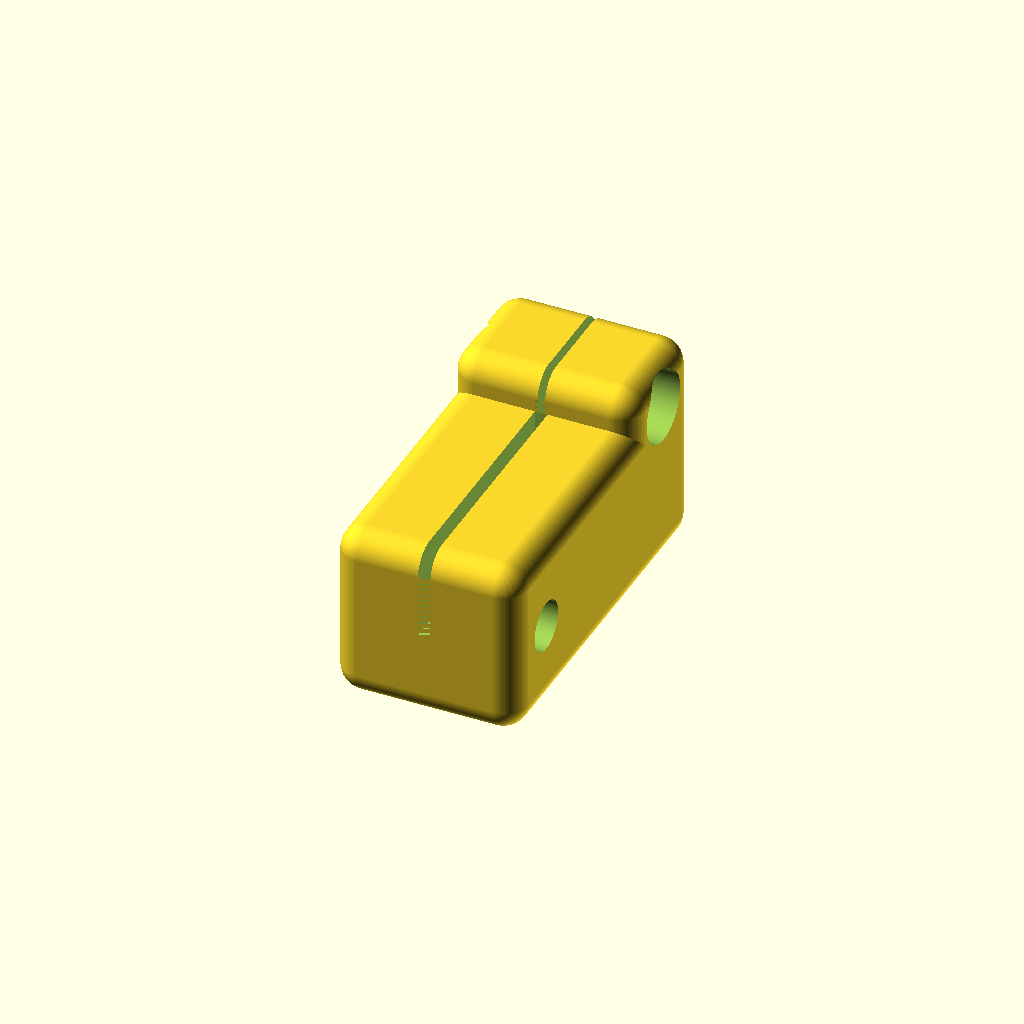
Cell 1: rendered with the file's own defaults.
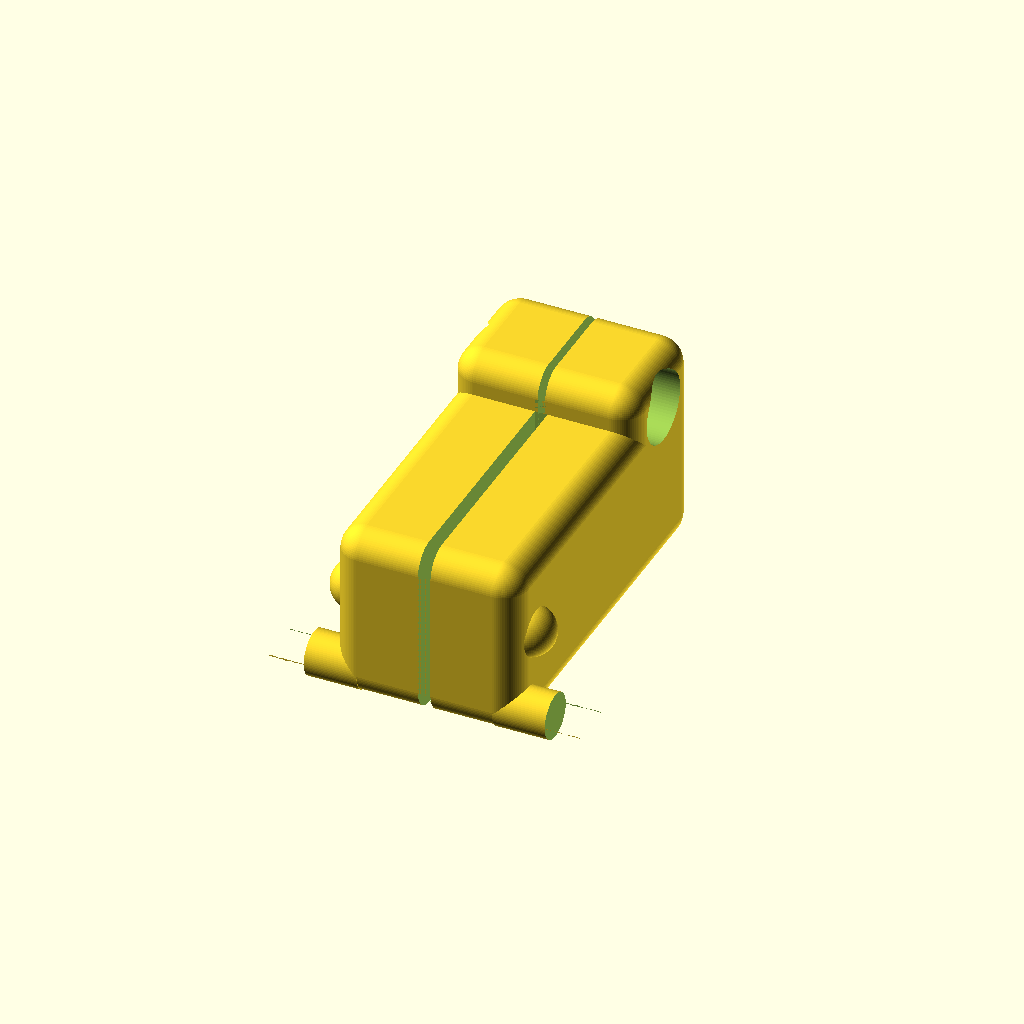
Cell 2: near_boom_version = true (everything else at default).
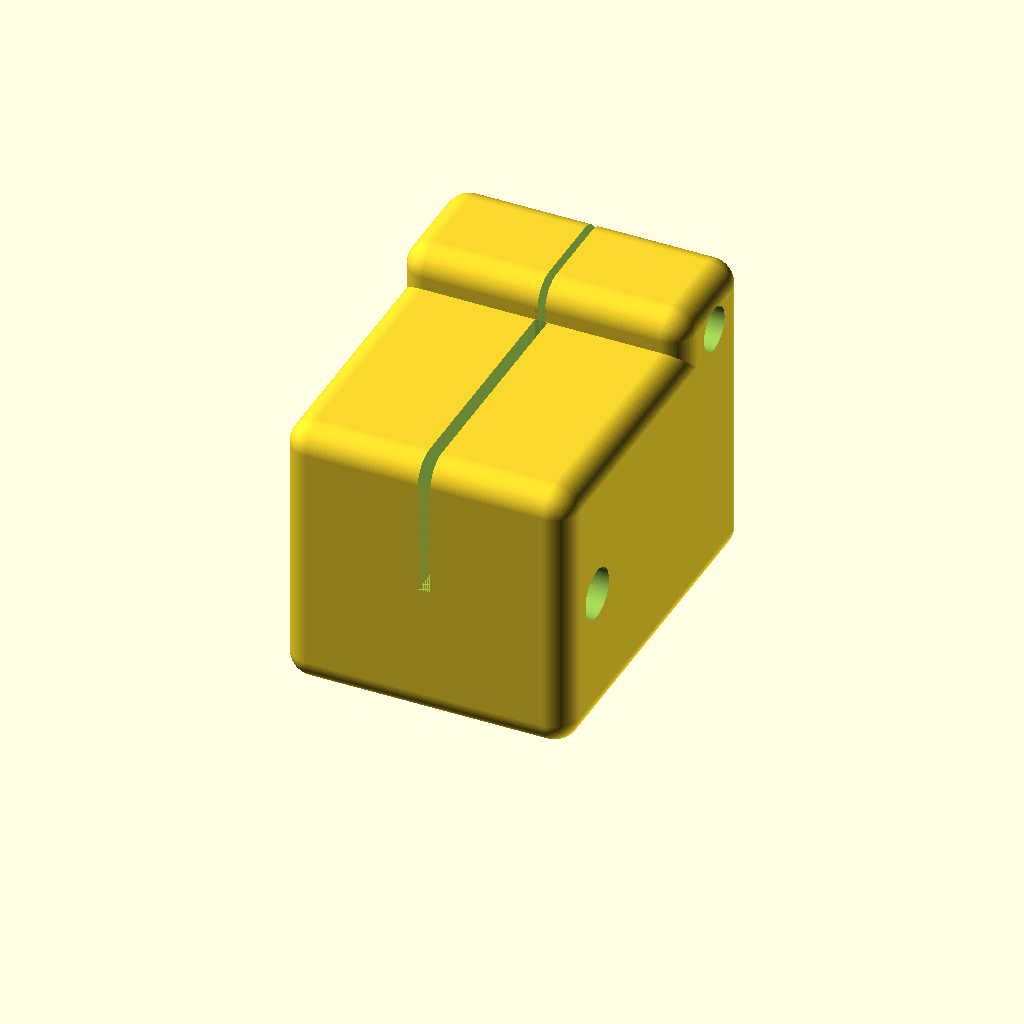
Cell 3 — spreaders_dia set to 16.2, the other parameters unchanged.
All cells are drawn from one camera (rotation 55°, 0°, 25°, orthographic, colour scheme Cornfield), so only the parameter changes between them.
The OpenSCAD source (src/antenna_spreader_clamp.scad):
// Antenna Spreader / Wire Clamp - v5
// Clamp body for wire spreader spikes, with optional pivots for
// print-in-place assembly in all_in_one.scad
// EA4IPW - Parametric design

// ============================================================
// FREE PARAMETERS (for standalone Customizer use)
// When called from all_in_one.scad, these are overridden
// by the module arguments.
// ============================================================

/* [Type] */
near_boom_version = false; // Near-boom version adds pivots for all_in_one assembly
driven_element = false;    // Driven element: 45° wire exit holes for soldering (no horizontal wire hole)

/* [Spreader] */
spreaders_dia = 8.10;   // Wire spreader / spike diameter

// ============================================================
// DESIGN CONSTANTS (structural/hardware, rarely changed)
// Hidden from the customizer — edit here in source if needed.
// ============================================================

// Design Constants
/* [Hidden] */
clamp_wall = 3;            // Wall thickness around spreader
clamp_width_extra = 0.35;  // Extra wall per side on width (M3 clearance)
fillet_r = 2;              // Edge rounding radius
ear_drop = 3;              // Clamping ear extension below body
ear_length = 10;           // Y extent of clamping ear
ear_slot_width=0.6;        // ear slot width, don't make too wide (1mm) to avoid cracks when tightening the screw
body_length = 30;          // Y axis (front to rear)

// Wire
/* [Hidden] */
wire_dia = 4;              // Wire pass-through hole diameter (0 to disable)
wire_from_back = 5;        // Distance from back of body to wire hole center
wire_exit_angle = 35;      // Driver: angle from vertical toward the side (degrees)
wire_spread_angle = 20;    // Driver: Y-axis spread between the two exits (degrees)

// Hardware
/* [Hidden] */
slot_width = 1;            // Fixation slot width
pivot_d = 3.6;             // Pivot cylinder diameter
pivot_l = 5;               // Pivot cylinder length
pivot_angle_cut = 90;
m3nut = 6.4;
m3head = 5.7;
m3screw = 3.5;

// Lock Detent
/* [Hidden] */
lock_bump_dia = 4.0;            // Diameter of locking bump sphere
lock_bump_protrusion = 1.5;     // How far bump extends beyond body surface
lock_radius = 6;                // Distance from pivot center to bump center
lock_angle_open = 75;           // Angle at open (print) position (degrees from pivot)

// Quality
/* [Hidden] */
$fn = 80;

// ============================================================
// DERIVED (from spreaders_dia + constants)
// ============================================================
body_height = spreaders_dia + 2 * clamp_wall;
body_width  = spreaders_dia + 2 * (clamp_wall + clamp_width_extra);

// Lock bump position in clamp local frame (YZ, relative to pivot center)
lock_y_open = pivot_d/2 + lock_radius * cos(lock_angle_open);
lock_z_open = pivot_d/2 + lock_radius * sin(lock_angle_open);

// ============================================================
// MODULES
// ============================================================

module _clamp_body(body_width, body_length, body_height, fillet_r, ear_drop, ear_length) {
    union() {
        cube([
            body_width  - 2*fillet_r,
            body_length - 2*fillet_r,
            body_height - 2*fillet_r
        ]);
        // the "ear", later slotted for fixation
        translate([0, body_length - ear_length, 0])
            cube([body_width - 2*fillet_r, ear_length - fillet_r*2, body_height - 2*fillet_r + ear_drop]);
    }
}

module clamp_body(body_width, body_length, body_height, fillet_r, ear_drop, ear_length) {
    translate([-body_width/2 + fillet_r, fillet_r, fillet_r])
        minkowski() {
            _clamp_body(body_width, body_length, body_height, fillet_r, ear_drop, ear_length);
            sphere(r = fillet_r);
        }
}

module clamp_spreader_hole(body_height, body_length, spreader_dia, ear_drop, fillet_r) {
    // Horizontal hole for wire spreader, through the body center
    translate([0, 5, body_height/2])
        rotate([90, 0, 180])
        cylinder(d=spreader_dia, h=body_height + ear_drop + 40);
}

module clamp_spreader_hole_insert(body_length, body_height, spreader_dia) {
    // Chamfered entry for spreader insertion
    translate([0, body_length, body_height/2])
        rotate([90, 0, 0])
        cylinder(d1=spreader_dia+1, d2=spreader_dia, h=1);
}

module wire_hole(body_width, body_length, body_height, wire_dia, wire_from_back, slot_width, driven_element) {
    if (wire_dia > 0) {
        if (driven_element) {
            // Driver element: angled holes on each side of the slot.
            // Each hole starts above spreader center, angles outward (±X)
            // and downward (-Z) for pulling wires out for soldering.
            // wire_exit_angle: 0=straight down, 90=horizontal
            // wire_spread_angle: Y-axis spread between the two exits
            for (side = [1, -1]) {
                translate([0, wire_from_back * 2, -body_height*0.2])
                    rotate([0, 0, side < 0 ? 180 : 0])
                    rotate([side < 0 ? -wire_spread_angle : wire_spread_angle,
                            wire_exit_angle, 0])
                    cylinder(d=wire_dia, h=body_width * 2, center=false);
            }
        } else {
            // Regular element: horizontal wire pass-through + vertical exit holes
            translate([0, wire_from_back, body_height/2])
                rotate([0, 90, 0])
                cylinder(d=wire_dia, h=body_width + 20, center=true);
        }
    }
}

module fixation_slot(slot_width, body_length, body_height) {
    translate([-slot_width/2, 0, body_height/2])
        cube([slot_width, body_length, 20]);
}

module nut_hole(body_width, body_length, body_height) {
    translate([-10, body_length-5, body_height-0.5])
        rotate([0, 90, 0])
        union() {
            cylinder(d=m3nut, h=6, $fn=6);
            cylinder(d=m3screw, h=body_width*2);
            translate([0, 0, body_width-1])
                cylinder(d=m3head, h=5);
        }
}

module pivot(fillet_r) {
    difference() {
        translate([-fillet_r, pivot_d/2, pivot_d/2])
            rotate([0, 90, 0])
            cylinder(d=pivot_d, h=pivot_l+fillet_r);
        translate([pivot_l*0.8, pivot_d/2, pivot_d])
            rotate([0, pivot_angle_cut])
            cube([20, pivot_d, pivot_d], center=true);
    }
}

module back_bend_insert(slot_width, body_length) {
    translate([-slot_width/2, 0, 0])
        cube([slot_width, body_length/3, 20]);
}

module lock_bump(body_width, lock_y, lock_z, bump_dia, bump_protrusion) {
    // Spherical bumps on both sides of the body near the pivot.
    // The sphere center is shifted inside the body so only
    // bump_protrusion extends past the body surface.
    for (side = [1, -1]) {
        translate([side * (body_width/2 - bump_dia/2 + bump_protrusion), lock_y, lock_z])
            sphere(d=bump_dia);
    }
}

// ============================================================
// MAIN MODULE
// All parameters have defaults matching the file-level derived
// values. When called from all_in_one.scad, pass overrides.
// ============================================================
module antenna_spreader_clamp(
    near_boom_version = true,
    body_width = undef,
    body_length = 25,
    body_height = undef,
    fillet_r = 2,
    spreader_dia = 8.10,
    ear_drop = 3,
    ear_length = 10,
    lock_y = undef,
    lock_z = undef,
    lock_d = 4.0,
    lock_p = 1.5
) {
    // undef params fall back to file-level derived values for standalone use.
    _bw = (body_width == undef)  ? spreader_dia + 2*(clamp_wall + clamp_width_extra) : body_width;
    _bh = (body_height == undef) ? spreader_dia + 2*clamp_wall : body_height;
    _ly = (lock_y == undef) ? lock_y_open : lock_y;
    _lz = (lock_z == undef) ? lock_z_open : lock_z;

    difference() {
        union() {
            clamp_body(_bw, body_length, _bh, fillet_r, ear_drop, ear_length);
            // Near-boom version adds pivots + lock bumps for all_in_one assembly
            if (near_boom_version) {
                translate([_bw/2, 0, 0]) pivot(fillet_r);
                translate([0, pivot_d, 0])
                    rotate([0, 0, 180])
                    translate([_bw/2, 0, 0]) pivot(fillet_r);
                // Detent bumps on both sides for snap-fit locking
                lock_bump(_bw, _ly, _lz, lock_d, lock_p);
            }
        }
        clamp_spreader_hole(_bh, body_length, spreader_dia, ear_drop, fillet_r);
        clamp_spreader_hole_insert(body_length, _bh, spreader_dia);

        if (near_boom_version) {
            back_bend_insert(slot_width, body_length);
        } else {
             wire_hole(_bw, body_length, _bh, wire_dia, wire_from_back, slot_width, driven_element);
        }
        fixation_slot(slot_width, body_length-ear_length, _bh);
        translate([0,body_length-ear_length,0]) fixation_slot(ear_slot_width, ear_length, _bh);
        nut_hole(_bw, body_length, _bh);
    }
}

// ============================================================
// STANDALONE RENDER (for Customizer / direct rendering)
// ============================================tra================
antenna_spreader_clamp(
    near_boom_version = near_boom_version,
    spreader_dia  = spreaders_dia,
    body_length   = body_length,
    fillet_r      = fillet_r,
    ear_drop      = ear_drop,
    ear_length    = ear_length,
    lock_d        = lock_bump_dia,
    lock_p        = lock_bump_protrusion
);
Parameter table extracted from the source (name, type, default, range or options):
near_boom_version: bool, default false
driven_element: bool, default false
spreaders_dia: number, default 8.1
